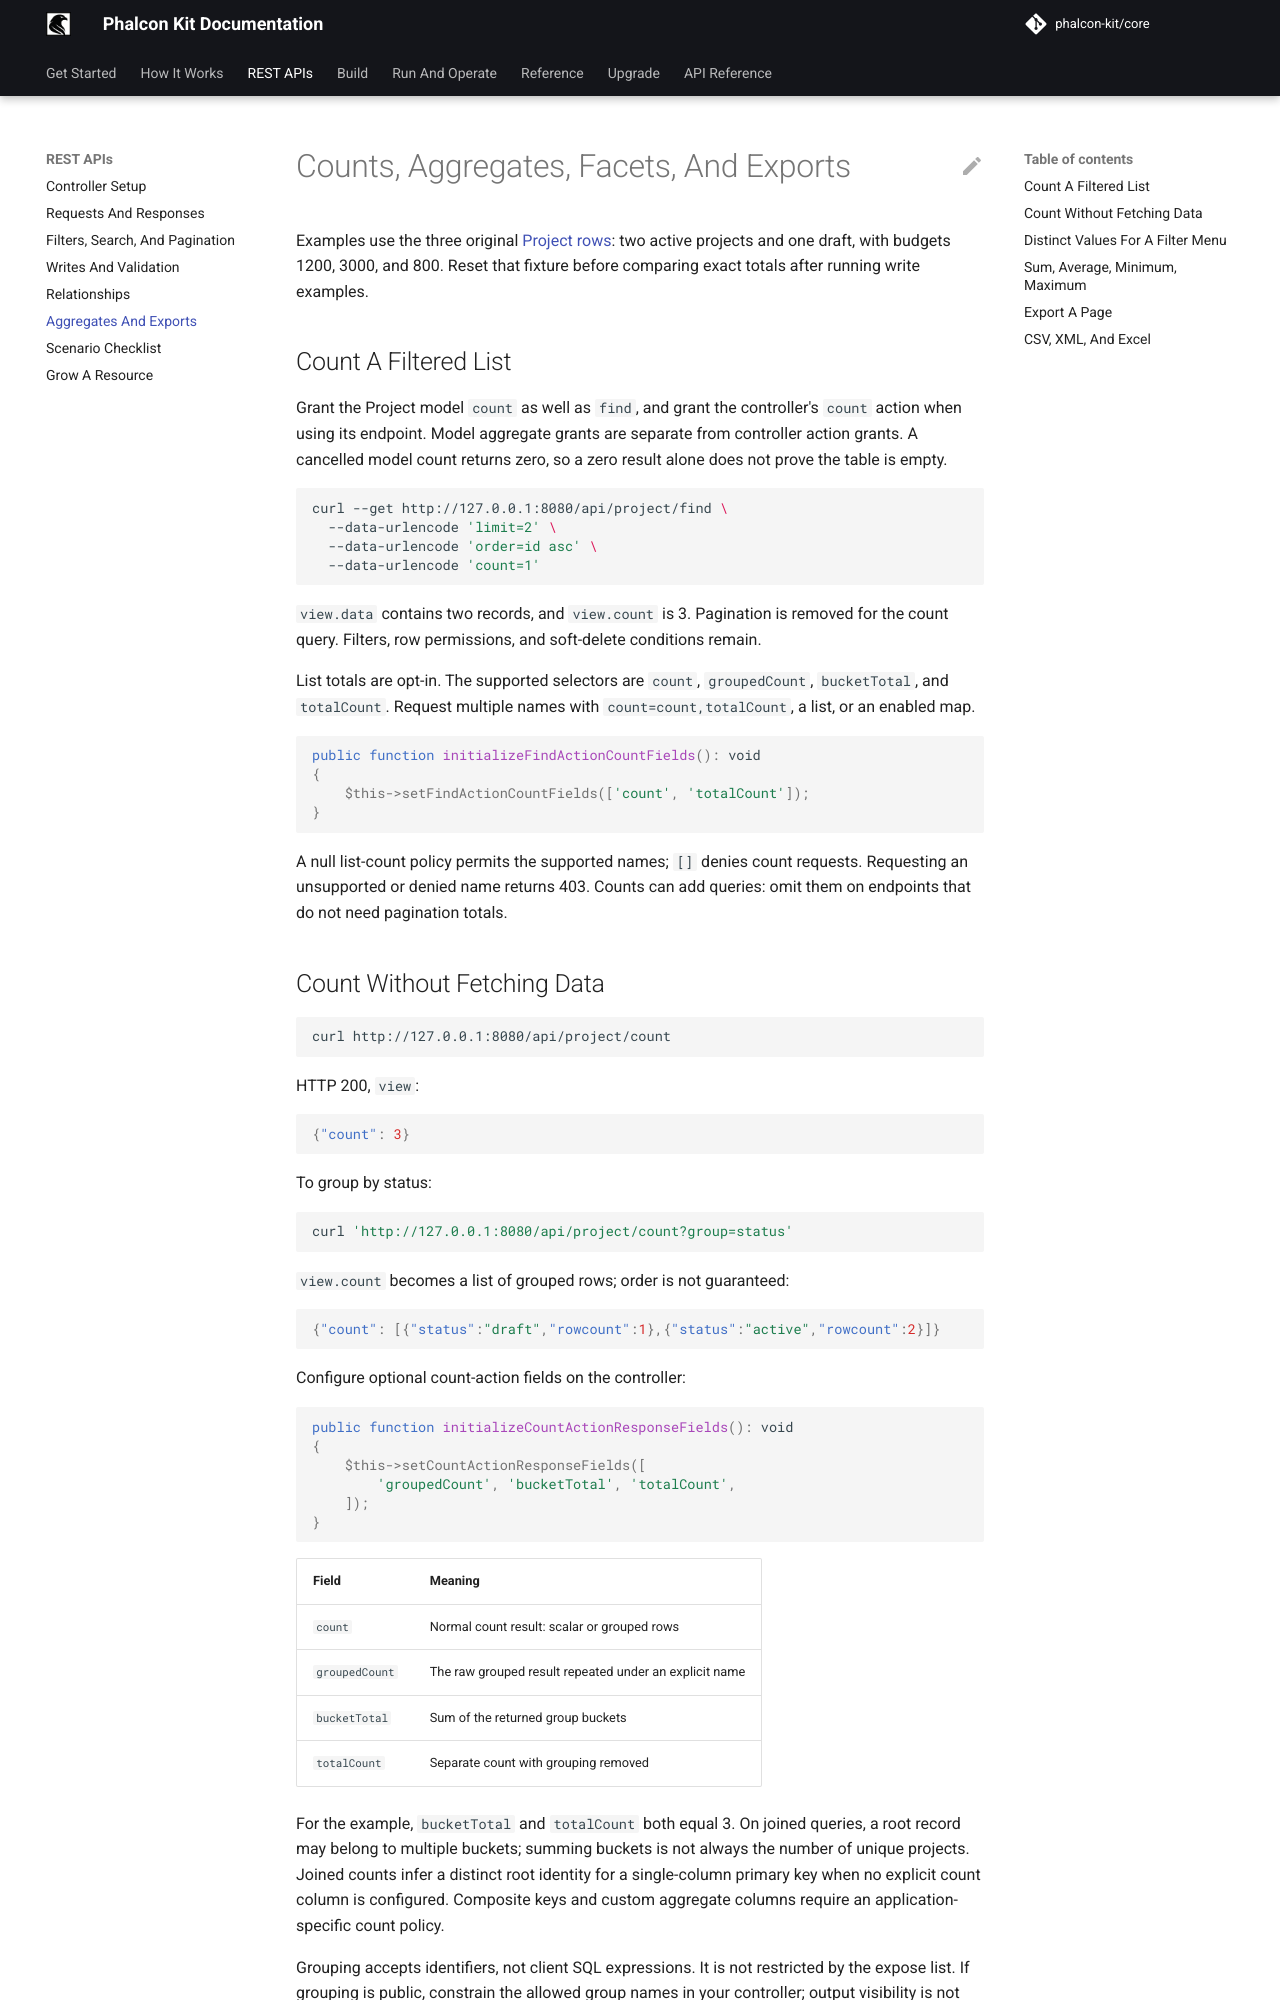

repository: phalcon-kit/docs · page: guides/rest-aggregates/index.html · generator: mkdocs

# Counts, Aggregates, Facets, And Exports

Examples use the three original [Project rows](first-rest-resource.md): two
active projects and one draft, with budgets 1200, 3000, and 800. Reset that fixture
before comparing exact totals after running write examples.

## Count A Filtered List

Grant the Project model `count` as well as `find`, and grant the controller's
`count` action when using its endpoint. Model aggregate grants are separate
from controller action grants. A cancelled model count returns zero, so a zero
result alone does not prove the table is empty.

```shell
curl --get http://127.0.0.1:8080/api/project/find \
  --data-urlencode 'limit=2' \
  --data-urlencode 'order=id asc' \
  --data-urlencode 'count=1'
```

`view.data` contains two records, and `view.count` is 3. Pagination is removed
for the count query. Filters, row permissions, and soft-delete conditions remain.

List totals are opt-in. The supported selectors are `count`, `groupedCount`,
`bucketTotal`, and `totalCount`. Request multiple names with
`count=count,totalCount`, a list, or an enabled map.

```php
public function initializeFindActionCountFields(): void
{
    $this->setFindActionCountFields(['count', 'totalCount']);
}
```

A null list-count policy permits the supported names; `[]` denies count
requests. Requesting an unsupported or denied name returns 403. Counts can add
queries: omit them on endpoints that do not need pagination totals.

## Count Without Fetching Data

```shell
curl http://127.0.0.1:8080/api/project/count
```

HTTP 200, `view`:

```json
{"count": 3}
```

To group by status:

```shell
curl 'http://127.0.0.1:8080/api/project/count?group=status'
```

`view.count` becomes a list of grouped rows; order is not guaranteed:

```json
{"count": [{"status":"draft","rowcount":1},{"status":"active","rowcount":2}]}
```

Configure optional count-action fields on the controller:

```php
public function initializeCountActionResponseFields(): void
{
    $this->setCountActionResponseFields([
        'groupedCount', 'bucketTotal', 'totalCount',
    ]);
}
```

| Field | Meaning |
| --- | --- |
| `count` | Normal count result: scalar or grouped rows |
| `groupedCount` | The raw grouped result repeated under an explicit name |
| `bucketTotal` | Sum of the returned group buckets |
| `totalCount` | Separate count with grouping removed |

For the example, `bucketTotal` and `totalCount` both equal 3. On joined queries,
a root record may belong to multiple buckets; summing buckets is not always the
number of unique projects. Joined counts infer a distinct root identity for a
single-column primary key when no explicit count column is configured. Composite
keys and custom aggregate columns require an application-specific count policy.

Grouping accepts identifiers, not client SQL expressions. It is not restricted
by the expose list. If grouping is public, constrain the allowed group names in
your controller; output visibility is not query authorization.
